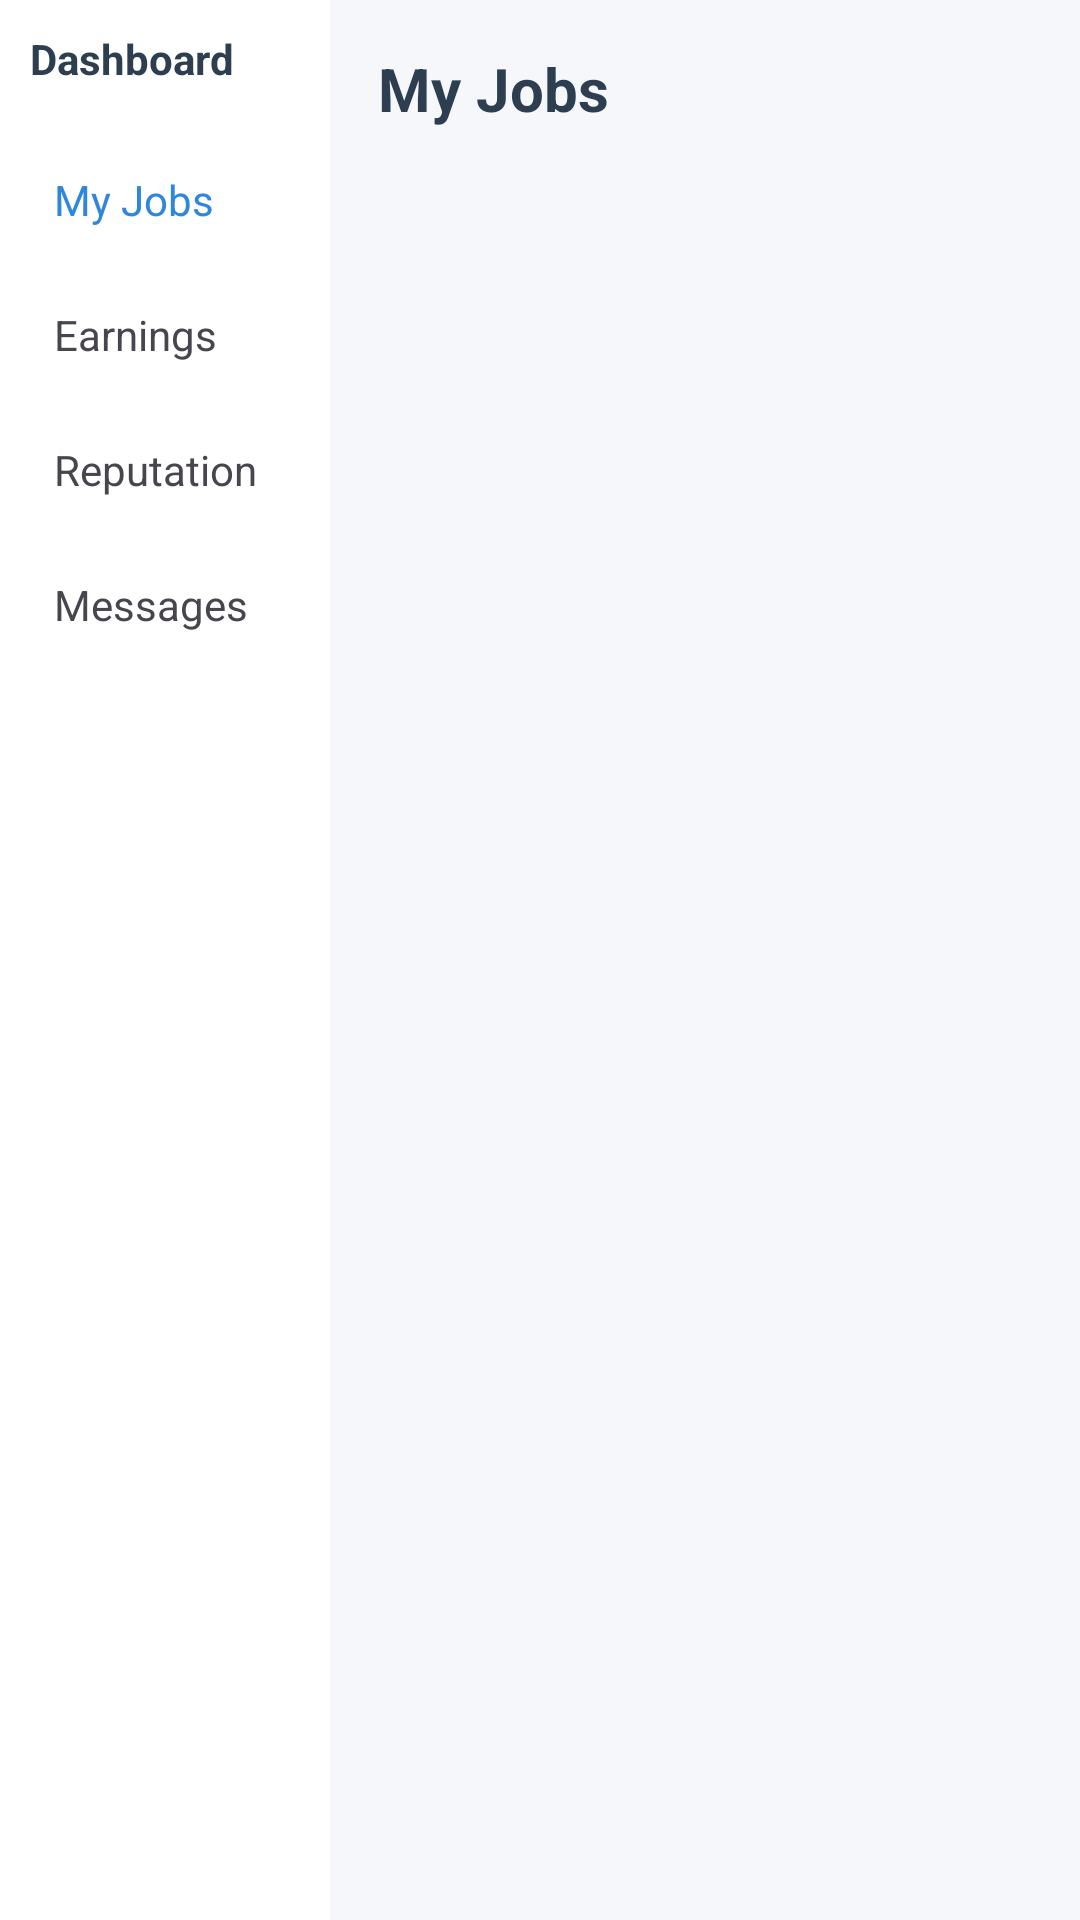

Android layout source for this screen:
<!-- AndroidManifest.xml: application theme Theme.Znest -->
<!-- res/layout/activity_solverdashboard.xml -->
<?xml version="1.0" encoding="utf-8"?>
<LinearLayout xmlns:android="http://schemas.android.com/apk/res/android"
    android:layout_width="match_parent"
    android:layout_height="match_parent"
    android:orientation="horizontal"
    android:background="#F5F7FA">

    
    <LinearLayout
        android:layout_width="110dp"
        android:layout_height="match_parent"
        android:orientation="vertical"
        android:background="#FFFFFF"
        android:padding="10dp">

        <TextView
            android:layout_width="wrap_content"
            android:layout_height="wrap_content"
            android:text="Dashboard"
            android:textStyle="bold"
            android:textColor="#2C3E50"
            android:layout_marginBottom="20dp"/>

        <TextView
            android:id="@+id/menuJobs"
            android:layout_width="match_parent"
            android:layout_height="wrap_content"
            android:text="My Jobs"
            android:padding="8dp"
            android:background="#E3F2F"
            android:textColor="#2E86DE"/>

        <TextView
            android:id="@+id/menuEarnings"
            android:layout_width="match_parent"
            android:layout_height="wrap_content"
            android:text="Earnings"
            android:padding="8dp"
            android:layout_marginTop="10dp"/>

        <TextView
            android:id="@+id/menuReputation"
            android:layout_width="match_parent"
            android:layout_height="wrap_content"
            android:text="Reputation"
            android:padding="8dp"
            android:layout_marginTop="10dp"/>

        <TextView
            android:id="@+id/menuMessages"
            android:layout_width="match_parent"
            android:layout_height="wrap_content"
            android:text="Messages"
            android:padding="8dp"
            android:layout_marginTop="10dp"/>
    </LinearLayout>

    
    <LinearLayout
        android:layout_width="match_parent"
        android:layout_height="match_parent"
        android:orientation="vertical"
        android:padding="16dp">

        
        <TextView
            android:layout_width="wrap_content"
            android:layout_height="wrap_content"
            android:text="My Jobs"
            android:textSize="20sp"
            android:textStyle="bold"
            android:textColor="#2C3E50"
            android:layout_marginBottom="12dp"/>

        
        <androidx.recyclerview.widget.RecyclerView
            android:id="@+id/recyclerJobs"
            android:layout_width="match_parent"
            android:layout_height="match_parent"/>

    </LinearLayout>

</LinearLayout>
<!-- resources referenced by this layout -->
<resources>
  <style name="Theme.Znest" parent="Base.Theme.Znest" />
  <style name="Base.Theme.Znest" parent="Theme.Material3.DayNight.NoActionBar">
          
          
      </style>
</resources>
